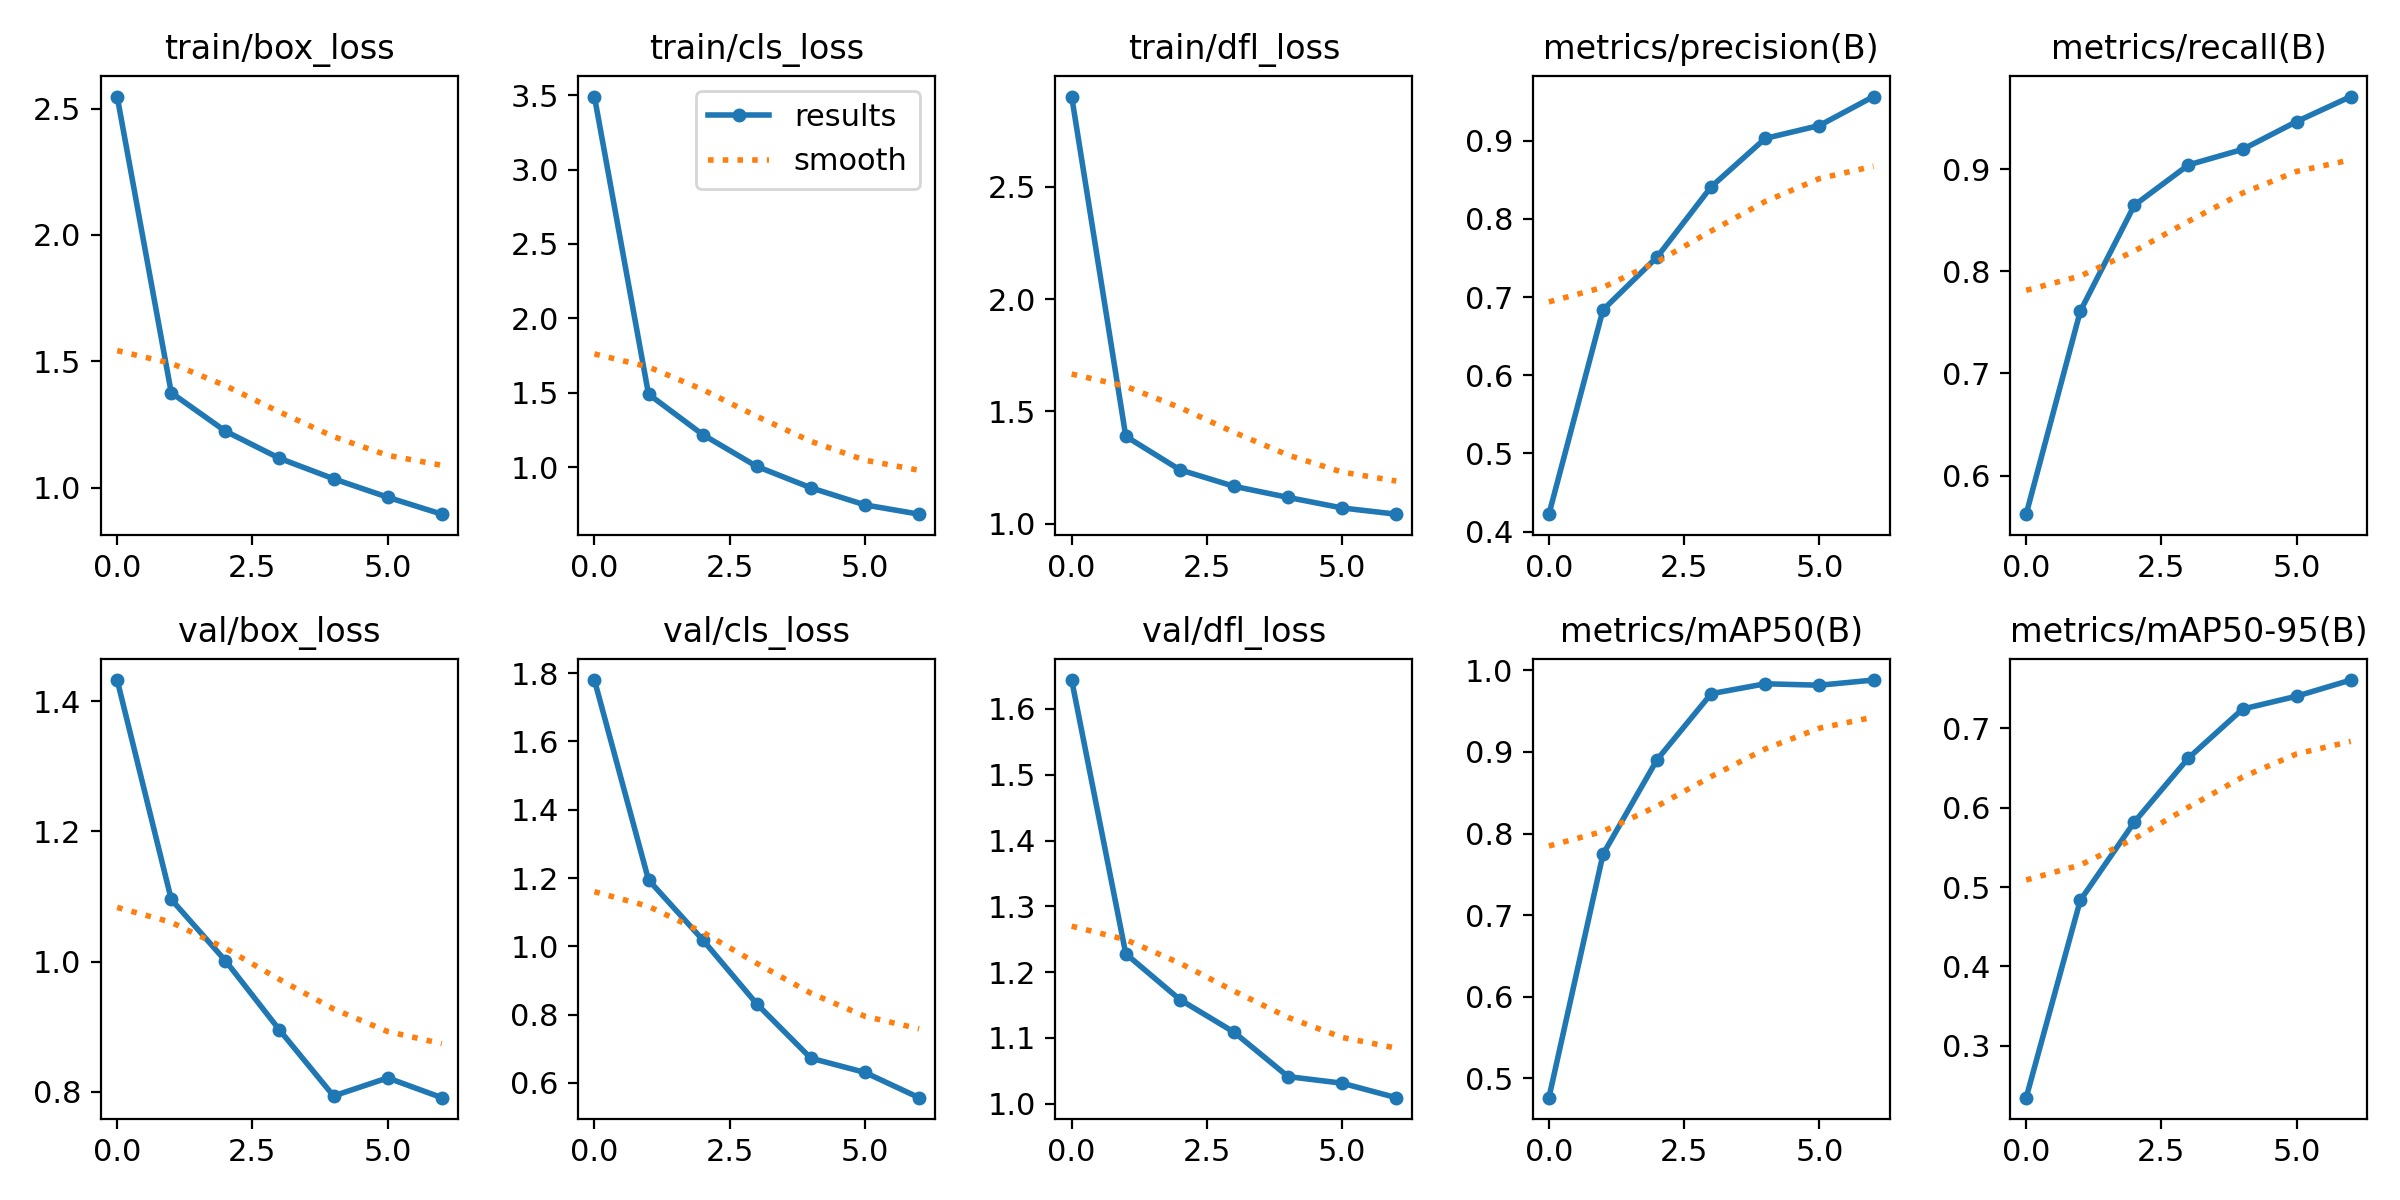

The data file committed next to this chart (first rows):
epoch, train/box_loss, train/cls_loss, train/dfl_loss, metrics/precision(B), metrics/recall(B), metrics/mAP50(B), metrics/mAP50-95(B), val/box_loss, val/cls_loss, val/dfl_loss, lr/pg0, lr/pg1, lr/pg2
0, 2.547, 3.491, 2.9, 0.4222, 0.5623, 0.4765, 0.2346, 1.433, 1.78, 1.644, 0.000302, 0.000302, 0.000302
1, 1.376, 1.49, 1.39, 0.6837, 0.7609, 0.7747, 0.4833, 1.096, 1.194, 1.228, 0.0005195, 0.0005195, 0.0005195
2, 1.224, 1.219, 1.241, 0.7513, 0.8646, 0.8905, 0.582, 1.002, 1.019, 1.158, 0.0006512, 0.0006512, 0.0006512
3, 1.117, 1.005, 1.167, 0.8412, 0.9041, 0.9713, 0.6626, 0.8951, 0.8314, 1.109, 0.0005233, 0.0005233, 0.0005233
4, 1.036, 0.8609, 1.118, 0.9032, 0.9193, 0.9835, 0.7243, 0.7937, 0.6723, 1.041, 0.0005233, 0.0005233, 0.0005233
5, 0.9633, 0.7459, 1.071, 0.9196, 0.9465, 0.9817, 0.7405, 0.8215, 0.6306, 1.031, 0.0003948, 0.0003948, 0.0003948
6, 0.8962, 0.6835, 1.044, 0.9567, 0.971, 0.988, 0.7609, 0.7911, 0.5567, 1.009, 0.0002662, 0.0002662, 0.0002662
